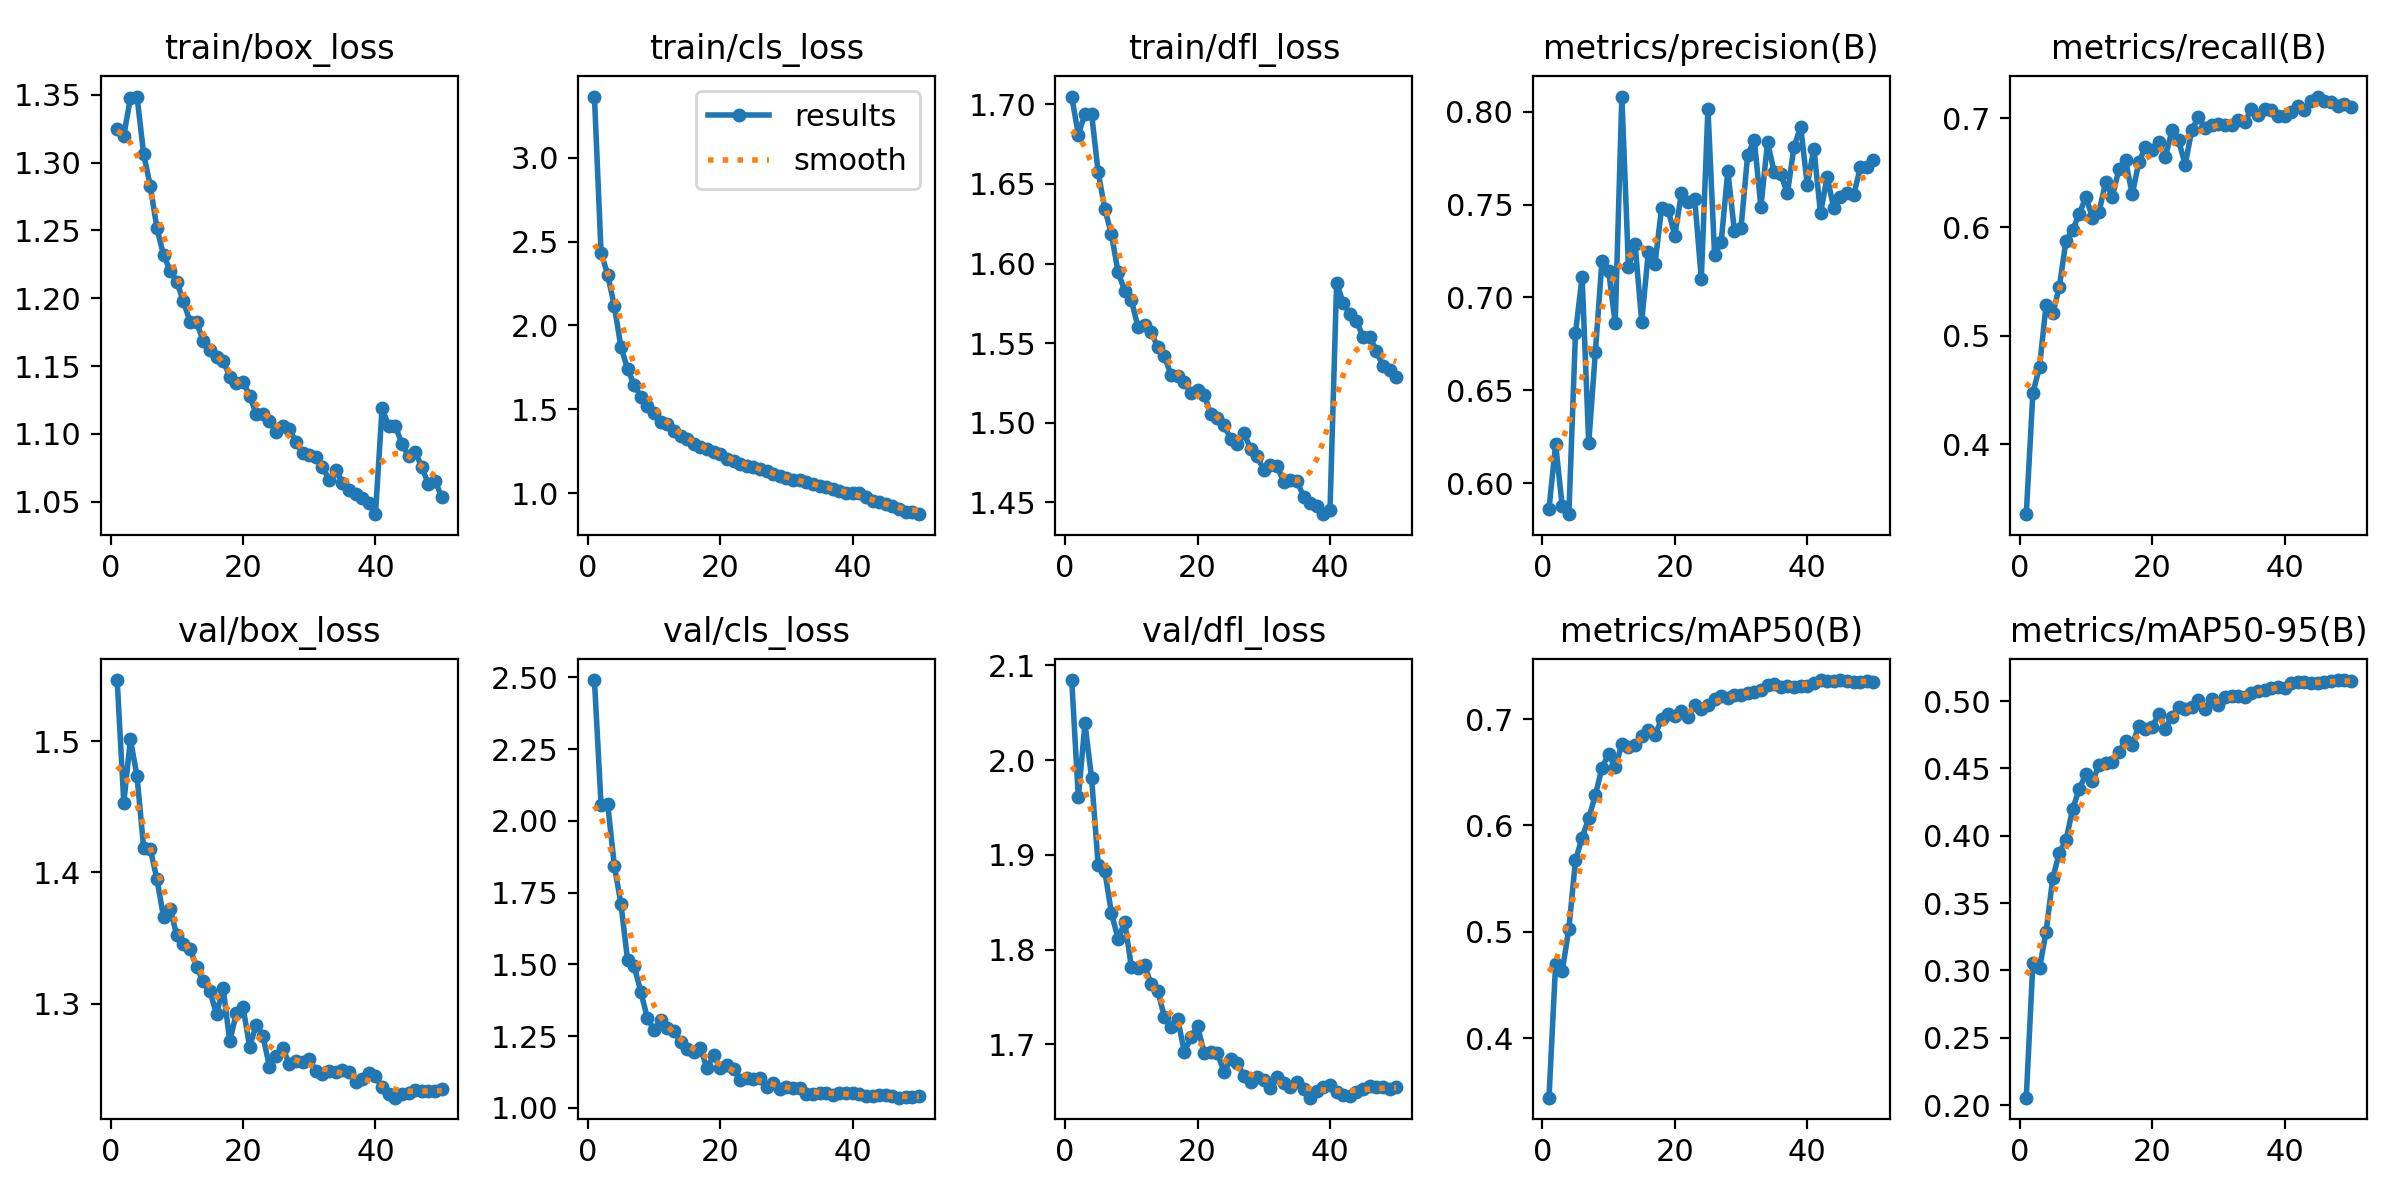

The data file committed next to this chart (first rows):
epoch, time, train/box_loss, train/cls_loss, train/dfl_loss, metrics/precision(B), metrics/recall(B), metrics/mAP50(B), metrics/mAP50-95(B), val/box_loss, val/cls_loss, val/dfl_loss, lr/pg0, lr/pg1, lr/pg2, lr/pg3, lr/pg4, lr/pg5, lr/pg6, lr/pg7
1, 1753, 1.325, 3.364, 1.705, 0.586, 0.3359, 0.344, 0.2055, 1.547, 2.49, 2.084, 0.009995, 0.003332, 0.009995, 0.003332, 0.009995, 0.003332, 0.009995, 0.003332
2, 3294, 1.32, 2.433, 1.681, 0.621, 0.4475, 0.47, 0.3058, 1.453, 2.055, 1.961, 0.0196, 0.006533, 0.0196, 0.006533, 0.0196, 0.006533, 0.0196, 0.006533
3, 4757, 1.348, 2.303, 1.694, 0.5875, 0.4712, 0.463, 0.3017, 1.502, 2.059, 2.039, 0.02881, 0.009602, 0.02881, 0.009602, 0.02881, 0.009602, 0.02881, 0.009602
4, 6391, 1.349, 2.116, 1.694, 0.5833, 0.5287, 0.5029, 0.3289, 1.473, 1.844, 1.981, 0.02822, 0.009406, 0.02822, 0.009406, 0.02822, 0.009406, 0.02822, 0.009406
5, 7815, 1.306, 1.872, 1.657, 0.6808, 0.5206, 0.567, 0.3686, 1.419, 1.711, 1.889, 0.02762, 0.009208, 0.02762, 0.009208, 0.02762, 0.009208, 0.02762, 0.009208
6, 9195, 1.283, 1.742, 1.634, 0.711, 0.5451, 0.5885, 0.3874, 1.418, 1.515, 1.883, 0.02703, 0.00901, 0.02703, 0.00901, 0.02703, 0.00901, 0.02703, 0.00901
7, 10563, 1.252, 1.645, 1.618, 0.6215, 0.5875, 0.6067, 0.3968, 1.395, 1.494, 1.838, 0.02644, 0.008812, 0.02644, 0.008812, 0.02644, 0.008812, 0.02644, 0.008812
8, 12004, 1.232, 1.575, 1.595, 0.6704, 0.5974, 0.6285, 0.4198, 1.366, 1.405, 1.812, 0.02584, 0.008614, 0.02584, 0.008614, 0.02584, 0.008614, 0.02584, 0.008614
9, 13500, 1.22, 1.522, 1.583, 0.7198, 0.6119, 0.6541, 0.4347, 1.372, 1.312, 1.829, 0.02525, 0.008416, 0.02525, 0.008416, 0.02525, 0.008416, 0.02525, 0.008416
10, 15009, 1.212, 1.478, 1.577, 0.7145, 0.6278, 0.6672, 0.4459, 1.352, 1.272, 1.782, 0.02465, 0.008218, 0.02465, 0.008218, 0.02465, 0.008218, 0.02465, 0.008218
11, 16423, 1.198, 1.427, 1.56, 0.6861, 0.6086, 0.6545, 0.4406, 1.346, 1.305, 1.78, 0.02406, 0.00802, 0.02406, 0.00802, 0.02406, 0.00802, 0.02406, 0.00802
12, 17889, 1.183, 1.414, 1.561, 0.8082, 0.6142, 0.6761, 0.4527, 1.342, 1.277, 1.783, 0.02347, 0.007822, 0.02347, 0.007822, 0.02347, 0.007822, 0.02347, 0.007822
13, 19342, 1.182, 1.369, 1.557, 0.7162, 0.6415, 0.6738, 0.4544, 1.328, 1.269, 1.764, 0.02287, 0.007624, 0.02287, 0.007624, 0.02287, 0.007624, 0.02287, 0.007624
14, 20678, 1.169, 1.339, 1.547, 0.7286, 0.6279, 0.6753, 0.4546, 1.317, 1.229, 1.757, 0.02228, 0.007426, 0.02228, 0.007426, 0.02228, 0.007426, 0.02228, 0.007426
15, 22170, 1.162, 1.321, 1.542, 0.6868, 0.6534, 0.6843, 0.4625, 1.309, 1.206, 1.729, 0.02168, 0.007228, 0.02168, 0.007228, 0.02168, 0.007228, 0.02168, 0.007228
16, 23559, 1.157, 1.296, 1.53, 0.7243, 0.6613, 0.6899, 0.4702, 1.292, 1.194, 1.718, 0.02109, 0.00703, 0.02109, 0.00703, 0.02109, 0.00703, 0.02109, 0.00703
17, 25044, 1.154, 1.274, 1.529, 0.7178, 0.63, 0.685, 0.4677, 1.312, 1.208, 1.727, 0.0205, 0.006832, 0.0205, 0.006832, 0.0205, 0.006832, 0.0205, 0.006832
18, 26498, 1.142, 1.265, 1.526, 0.7482, 0.6597, 0.6996, 0.4814, 1.271, 1.138, 1.692, 0.0199, 0.006634, 0.0199, 0.006634, 0.0199, 0.006634, 0.0199, 0.006634
19, 27821, 1.138, 1.248, 1.518, 0.7469, 0.6736, 0.7047, 0.479, 1.293, 1.184, 1.707, 0.01931, 0.006436, 0.01931, 0.006436, 0.01931, 0.006436, 0.01931, 0.006436
20, 29335, 1.139, 1.235, 1.52, 0.7333, 0.6712, 0.7024, 0.4811, 1.297, 1.139, 1.719, 0.01871, 0.006238, 0.01871, 0.006238, 0.01871, 0.006238, 0.01871, 0.006238
21, 30794, 1.128, 1.203, 1.517, 0.7562, 0.6784, 0.7077, 0.4902, 1.267, 1.15, 1.691, 0.01812, 0.00604, 0.01812, 0.00604, 0.01812, 0.00604, 0.01812, 0.00604
22, 32284, 1.115, 1.194, 1.506, 0.7516, 0.6642, 0.7015, 0.4797, 1.284, 1.136, 1.692, 0.01753, 0.005842, 0.01753, 0.005842, 0.01753, 0.005842, 0.01753, 0.005842
23, 33812, 1.115, 1.177, 1.503, 0.7531, 0.689, 0.7128, 0.4885, 1.276, 1.098, 1.691, 0.01693, 0.005644, 0.01693, 0.005644, 0.01693, 0.005644, 0.01693, 0.005644
24, 35304, 1.109, 1.165, 1.498, 0.71, 0.6799, 0.7094, 0.496, 1.252, 1.104, 1.671, 0.01634, 0.005446, 0.01634, 0.005446, 0.01634, 0.005446, 0.01634, 0.005446
25, 36823, 1.101, 1.155, 1.49, 0.8017, 0.6573, 0.7136, 0.4941, 1.26, 1.101, 1.684, 0.01574, 0.005248, 0.01574, 0.005248, 0.01574, 0.005248, 0.01574, 0.005248
26, 38302, 1.105, 1.144, 1.487, 0.7231, 0.6897, 0.7185, 0.4954, 1.266, 1.103, 1.681, 0.01515, 0.00505, 0.01515, 0.00505, 0.01515, 0.00505, 0.01515, 0.00505
27, 39823, 1.104, 1.135, 1.493, 0.7298, 0.7011, 0.7217, 0.5006, 1.254, 1.072, 1.667, 0.01456, 0.004852, 0.01456, 0.004852, 0.01456, 0.004852, 0.01456, 0.004852
28, 41252, 1.094, 1.118, 1.484, 0.7682, 0.6912, 0.7199, 0.494, 1.256, 1.088, 1.66, 0.01396, 0.004654, 0.01396, 0.004654, 0.01396, 0.004654, 0.01396, 0.004654
29, 1603, 1.086, 1.104, 1.479, 0.7359, 0.6934, 0.7229, 0.5014, 1.255, 1.066, 1.666, 0.01337, 0.004456, 0.01337, 0.004456, 0.01337, 0.004456, 0.01337, 0.004456
30, 3229, 1.084, 1.094, 1.47, 0.7376, 0.6949, 0.7225, 0.4969, 1.257, 1.073, 1.662, 0.01277, 0.004258, 0.01277, 0.004258, 0.01277, 0.004258, 0.01277, 0.004258
31, 4687, 1.083, 1.082, 1.474, 0.7768, 0.6941, 0.7243, 0.5029, 1.249, 1.069, 1.654, 0.01218, 0.00406, 0.01218, 0.00406, 0.01218, 0.00406, 0.01218, 0.00406
32, 6127, 1.076, 1.077, 1.473, 0.7847, 0.6938, 0.7253, 0.5039, 1.247, 1.071, 1.666, 0.01159, 0.003862, 0.01159, 0.003862, 0.01159, 0.003862, 0.01159, 0.003862
33, 7611, 1.066, 1.065, 1.463, 0.7487, 0.6987, 0.7268, 0.5041, 1.248, 1.049, 1.659, 0.01099, 0.003664, 0.01099, 0.003664, 0.01099, 0.003664, 0.01099, 0.003664
34, 8921, 1.074, 1.056, 1.464, 0.7837, 0.6966, 0.7324, 0.5031, 1.247, 1.05, 1.655, 0.0104, 0.003466, 0.0104, 0.003466, 0.0104, 0.003466, 0.0104, 0.003466
35, 10412, 1.064, 1.046, 1.464, 0.7676, 0.7085, 0.7332, 0.506, 1.249, 1.052, 1.66, 0.009804, 0.003268, 0.009804, 0.003268, 0.009804, 0.003268, 0.009804, 0.003268
36, 11801, 1.059, 1.036, 1.454, 0.7663, 0.7035, 0.73, 0.5073, 1.248, 1.053, 1.653, 0.00921, 0.00307, 0.00921, 0.00307, 0.00921, 0.00307, 0.00921, 0.00307
37, 13277, 1.056, 1.024, 1.45, 0.756, 0.7088, 0.7314, 0.508, 1.24, 1.045, 1.644, 0.008616, 0.002872, 0.008616, 0.002872, 0.008616, 0.002872, 0.008616, 0.002872
38, 14722, 1.053, 1.013, 1.448, 0.7812, 0.7077, 0.7305, 0.5095, 1.242, 1.051, 1.651, 0.008022, 0.002674, 0.008022, 0.002674, 0.008022, 0.002674, 0.008022, 0.002674
39, 16084, 1.049, 1.002, 1.443, 0.7919, 0.7024, 0.7307, 0.5105, 1.247, 1.051, 1.656, 0.007428, 0.002476, 0.007428, 0.002476, 0.007428, 0.002476, 0.007428, 0.002476
40, 17577, 1.041, 1.004, 1.445, 0.7607, 0.7018, 0.7308, 0.51, 1.245, 1.052, 1.657, 0.006834, 0.002278, 0.006834, 0.002278, 0.006834, 0.002278, 0.006834, 0.002278
41, 19020, 1.119, 1.003, 1.588, 0.7802, 0.7057, 0.7338, 0.5135, 1.237, 1.049, 1.65, 0.00624, 0.00208, 0.00624, 0.00208, 0.00624, 0.00208, 0.00624, 0.00208
42, 20498, 1.106, 0.9801, 1.575, 0.7452, 0.7113, 0.7366, 0.5142, 1.231, 1.041, 1.647, 0.005646, 0.001882, 0.005646, 0.001882, 0.005646, 0.001882, 0.005646, 0.001882
43, 22010, 1.106, 0.9537, 1.568, 0.765, 0.7075, 0.7362, 0.5143, 1.228, 1.04, 1.646, 0.005052, 0.001684, 0.005052, 0.001684, 0.005052, 0.001684, 0.005052, 0.001684
44, 23398, 1.093, 0.9483, 1.564, 0.7481, 0.7158, 0.7356, 0.5132, 1.231, 1.045, 1.65, 0.004458, 0.001486, 0.004458, 0.001486, 0.004458, 0.001486, 0.004458, 0.001486
45, 24703, 1.083, 0.936, 1.554, 0.7541, 0.72, 0.7362, 0.5134, 1.232, 1.045, 1.653, 0.003864, 0.001288, 0.003864, 0.001288, 0.003864, 0.001288, 0.003864, 0.001288
46, 26100, 1.087, 0.9222, 1.554, 0.7561, 0.716, 0.7355, 0.514, 1.234, 1.04, 1.656, 0.00327, 0.00109, 0.00327, 0.00109, 0.00327, 0.00109, 0.00327, 0.00109
47, 27526, 1.075, 0.9052, 1.545, 0.7549, 0.7146, 0.7351, 0.5148, 1.233, 1.036, 1.655, 0.002676, 0.000892, 0.002676, 0.000892, 0.002676, 0.000892, 0.002676, 0.000892
48, 28959, 1.063, 0.8914, 1.536, 0.77, 0.7115, 0.7349, 0.5156, 1.233, 1.039, 1.655, 0.002082, 0.000694, 0.002082, 0.000694, 0.002082, 0.000694, 0.002082, 0.000694
49, 30447, 1.066, 0.8894, 1.533, 0.7701, 0.7131, 0.7358, 0.5157, 1.233, 1.039, 1.653, 0.001488, 0.000496, 0.001488, 0.000496, 0.001488, 0.000496, 0.001488, 0.000496
50, 31868, 1.053, 0.8757, 1.529, 0.7737, 0.7107, 0.7349, 0.5149, 1.235, 1.041, 1.655, 0.000894, 0.000298, 0.000894, 0.000298, 0.000894, 0.000298, 0.000894, 0.000298
